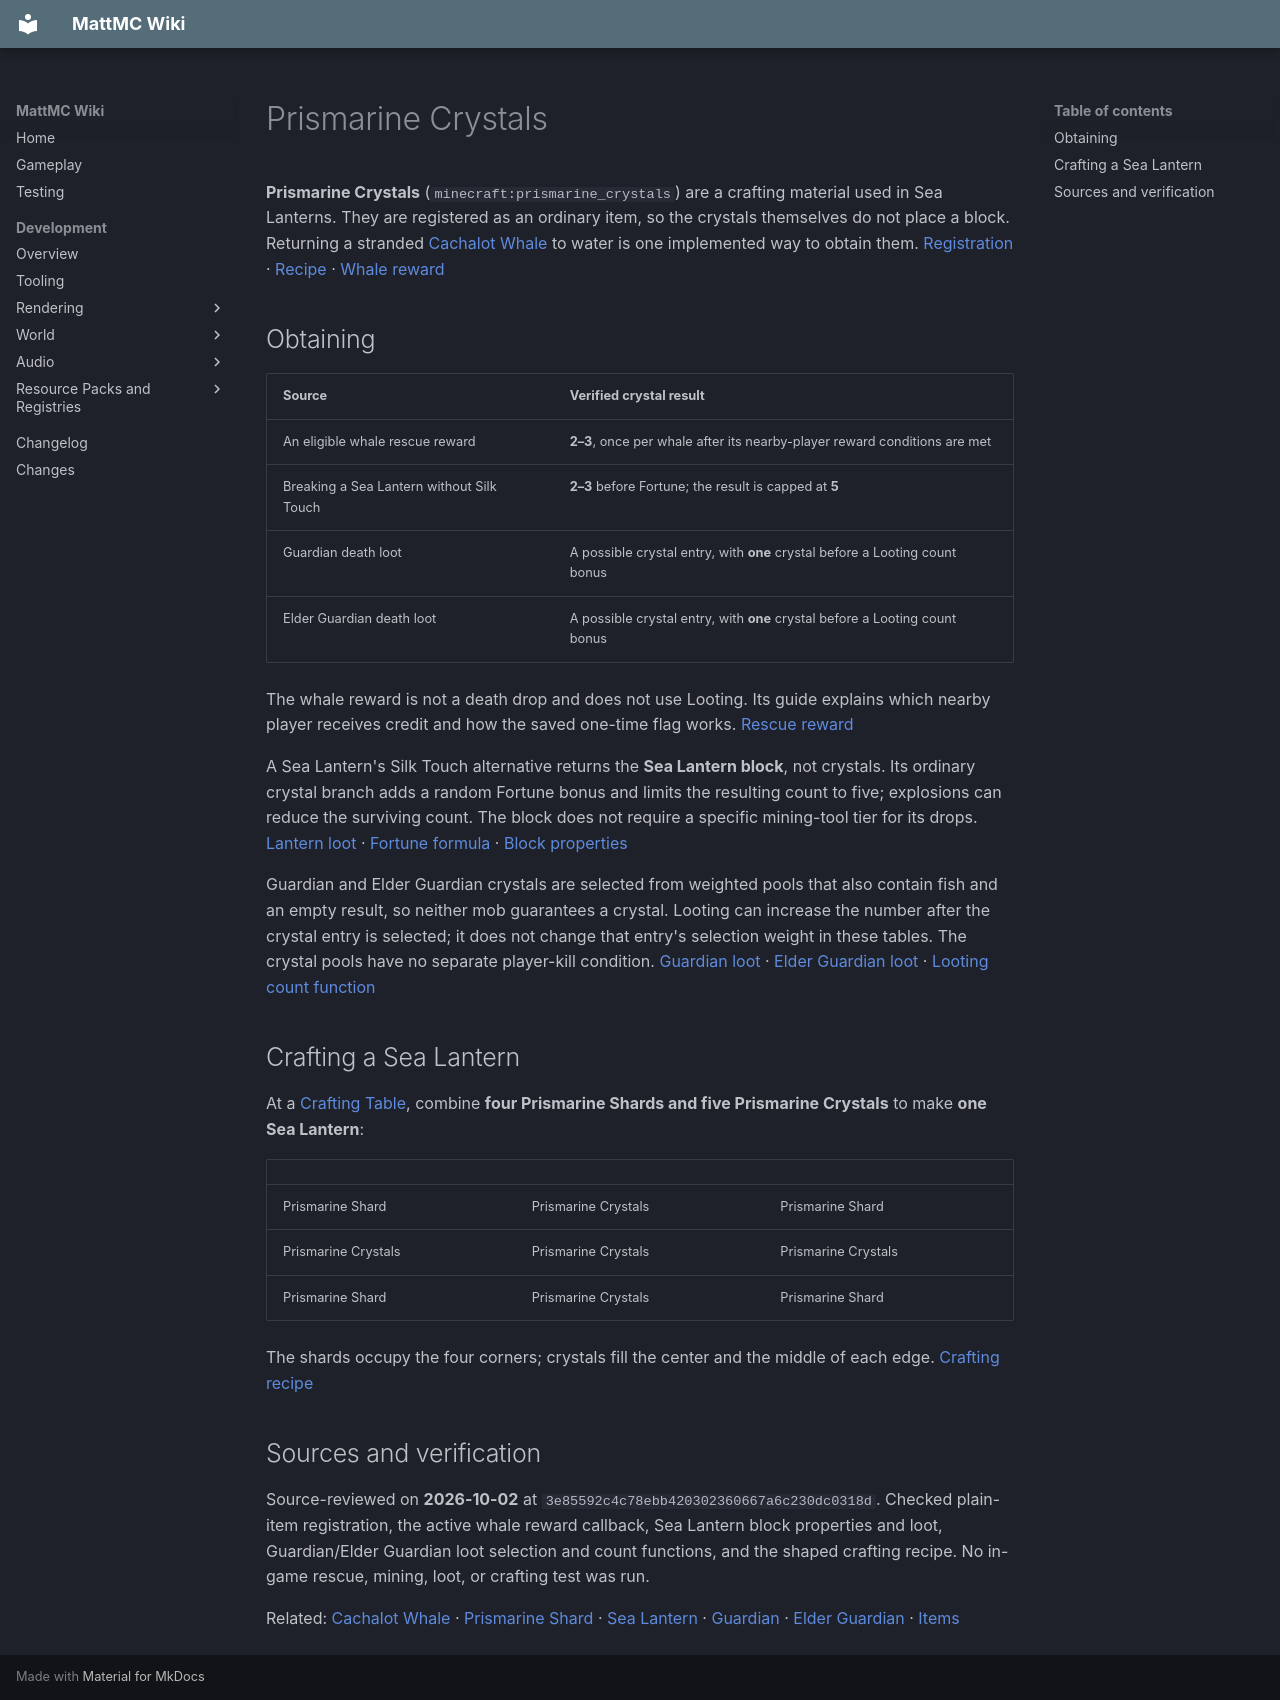

repository: HungLo2020/MattMC · page: gameplay/items/PrismarineCrystals/index.html · generator: mkdocs

# Prismarine Crystals

**Prismarine Crystals** (`minecraft:prismarine_crystals`) are a crafting material used in Sea Lanterns. They are registered as an ordinary item, so the crystals themselves do not place a block. Returning a stranded [Cachalot Whale](../mobs/CachalotWhale.md#rescue-reward) to water is one implemented way to obtain them. [Registration][item] · [Recipe][recipe] · [Whale reward][whale]

## Obtaining

| Source | Verified crystal result |
| --- | --- |
| An eligible whale rescue reward | **2–3**, once per whale after its nearby-player reward conditions are met |
| Breaking a Sea Lantern without Silk Touch | **2–3** before Fortune; the result is capped at **5** |
| Guardian death loot | A possible crystal entry, with **one** crystal before a Looting count bonus |
| Elder Guardian death loot | A possible crystal entry, with **one** crystal before a Looting count bonus |

The whale reward is not a death drop and does not use Looting. Its guide explains which nearby player receives credit and how the saved one-time flag works. [Rescue reward](../mobs/CachalotWhale.md#rescue-reward)

A Sea Lantern's Silk Touch alternative returns the **Sea Lantern block**, not crystals. Its ordinary crystal branch adds a random Fortune bonus and limits the resulting count to five; explosions can reduce the surviving count. The block does not require a specific mining-tool tier for its drops. [Lantern loot][lantern-loot] · [Fortune formula][fortune] · [Block properties][lantern]

Guardian and Elder Guardian crystals are selected from weighted pools that also contain fish and an empty result, so neither mob guarantees a crystal. Looting can increase the number after the crystal entry is selected; it does not change that entry's selection weight in these tables. The crystal pools have no separate player-kill condition. [Guardian loot][guardian] · [Elder Guardian loot][elder] · [Looting count function][looting]

## Crafting a Sea Lantern

At a [Crafting Table](../blocks/CraftingTable.md), combine **four Prismarine Shards and five Prismarine Crystals** to make **one Sea Lantern**:

| | | |
| --- | --- | --- |
| Prismarine Shard | Prismarine Crystals | Prismarine Shard |
| Prismarine Crystals | Prismarine Crystals | Prismarine Crystals |
| Prismarine Shard | Prismarine Crystals | Prismarine Shard |

The shards occupy the four corners; crystals fill the center and the middle of each edge. [Crafting recipe][recipe]

## Sources and verification

Source-reviewed on **2026-10-02** at `3e85592c4c78ebb420302360667a6c230dc0318d`. Checked plain-item registration, the active whale reward callback, Sea Lantern block properties and loot, Guardian/Elder Guardian loot selection and count functions, and the shaped crafting recipe. No in-game rescue, mining, loot, or crafting test was run.

Related: [Cachalot Whale](../mobs/CachalotWhale.md) · [Prismarine Shard](PrismarineShard.md) · [Sea Lantern](SeaLantern.md) · [Guardian](../mobs/Guardian.md) · [Elder Guardian](../mobs/ElderGuardian.md) · [Items](Items.md)

[item]: https://github.com/HungLo2020/MattMC/blob/3e85592c4c78ebb420302360667a6c230dc0318d/src/main/java/net/minecraft/world/item/Items.java#L2121
[recipe]: https://github.com/HungLo2020/MattMC/blob/3e85592c4c78ebb420302360667a6c230dc0318d/src/main/resources/data/minecraft/recipe/crafting/sea_lantern.json
[whale]: https://github.com/HungLo2020/MattMC/blob/3e85592c4c78ebb420302360667a6c230dc0318d/src/main/java/net/alexsmobs/entity/EntityCachalotWhale.java#L433-L472
[lantern-loot]: https://github.com/HungLo2020/MattMC/blob/3e85592c4c78ebb420302360667a6c230dc0318d/src/main/resources/data/minecraft/loot_table/blocks/sea_lantern.json
[fortune]: https://github.com/HungLo2020/MattMC/blob/3e85592c4c78ebb420302360667a6c230dc0318d/src/main/java/net/minecraft/world/level/storage/loot/functions/ApplyBonusCount.java#L156-L166
[lantern]: https://github.com/HungLo2020/MattMC/blob/3e85592c4c78ebb420302360667a6c230dc0318d/src/main/java/net/minecraft/world/level/block/Blocks.java#L3179-L3188
[guardian]: https://github.com/HungLo2020/MattMC/blob/3e85592c4c78ebb420302360667a6c230dc0318d/src/main/resources/data/minecraft/loot_table/entities/guardian.json
[elder]: https://github.com/HungLo2020/MattMC/blob/3e85592c4c78ebb420302360667a6c230dc0318d/src/main/resources/data/minecraft/loot_table/entities/elder_guardian.json
[looting]: https://github.com/HungLo2020/MattMC/blob/3e85592c4c78ebb420302360667a6c230dc0318d/src/main/java/net/minecraft/world/level/storage/loot/functions/EnchantedCountIncreaseFunction.java#L64-L81
